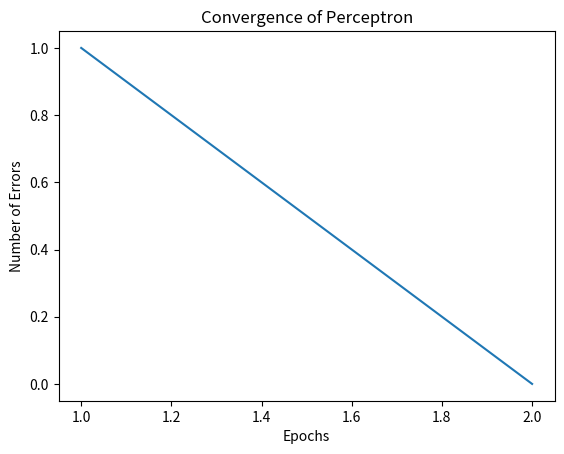

Reproduce this figure in Python.
import numpy as np
import matplotlib.pyplot as plt

class Perceptron:
    def __init__(self, learning_rate=0.01, max_epochs=100):
        self.learning_rate = learning_rate
        self.max_epochs = max_epochs
    
    def train(self, X, y):
        self.weights = np.zeros(X.shape[1] + 1)  # Initialize weights and bias
        self.errors = []

        for _ in range(self.max_epochs):
            error_count = 0
            for xi, target in zip(X, y):
                xi = np.insert(xi, 0, 1)  # Add bias term
                activation = np.dot(xi, self.weights)
                prediction = np.where(activation >= 0, 1, -1)
                update = self.learning_rate * (target - prediction)
                self.weights += update * xi
                error_count += int(update != 0.0)
            self.errors.append(error_count)
            if error_count == 0:
                break
    
    def predict(self, X):
        X = np.insert(X, 0, 1, axis=1)  # Add bias term
        activation = np.dot(X, self.weights)
        return np.where(activation >= 0, 1, -1)

# Generate linearly separable data
np.random.seed(42)
X1 = np.random.randn(50, 2) + np.array([2, 2])
X2 = np.random.randn(50, 2) + np.array([-2, -2])
X = np.vstack((X1, X2))
y = np.hstack((np.ones(50), -np.ones(50)))

# Train the Perceptron
perceptron = Perceptron()
perceptron.train(X, y)

# Plot the convergence of errors
plt.plot(range(1, len(perceptron.errors) + 1), perceptron.errors)
plt.xlabel('Epochs')
plt.ylabel('Number of Errors')
plt.title('Convergence of Perceptron')
plt.show()


#In this code, we generate linearly separable data with two classes using the NumPy library. The first class (X1) is generated around the point (2, 2), and the second class (X2) is generated around the point (-2, -2).
#We then create an instance of the Perceptron class and train it using the generated data.
#After training, we plot the convergence of errors over epochs using plt.plot(). The x-axis represents the number of epochs, and the y-axis represents the number of misclassified points (errors) in each epoch. The plot shows how the number of errors decreases over epochs until convergence.
#When you run the code, you will see a plot that demonstrates the convergence of the Perceptron algorithm. The number of errors decreases with each epoch until all points are correctly classified, indicating that the algorithm has converged and found a separating hyperplane.




